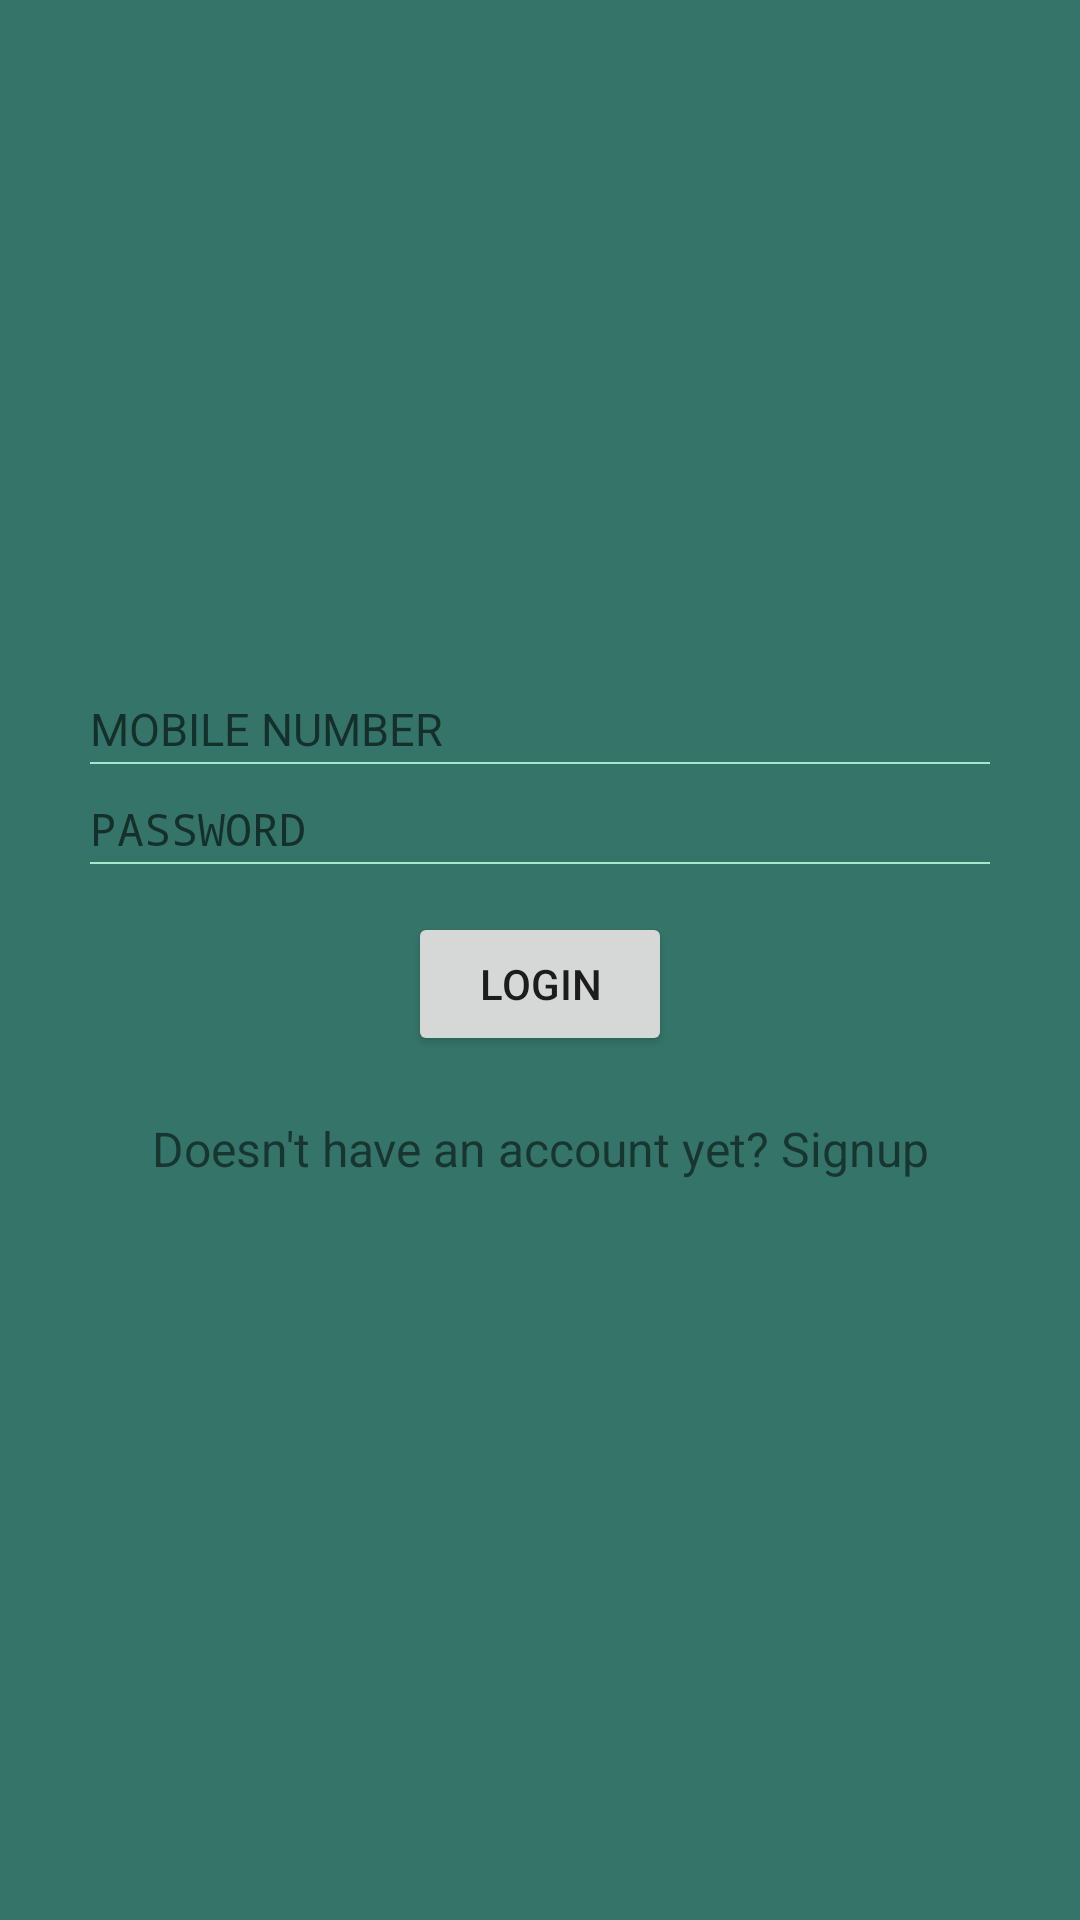

The Android layout XML behind this screen, and the referenced resources:
<!-- AndroidManifest.xml: application theme AppTheme -->
<!-- res/layout/content_login.xml -->
<?xml version="1.0" encoding="utf-8"?>
<RelativeLayout xmlns:android="http://schemas.android.com/apk/res/android"
    xmlns:app="http://schemas.android.com/apk/res-auto"
    xmlns:tools="http://schemas.android.com/tools"
    android:layout_width="match_parent"
    android:layout_height="match_parent"
    android:background="#357569"
    app:layout_behavior="@string/appbar_scrolling_view_behavior"
    tools:context="com.enchcorp.screenshare.Login"
    tools:showIn="@layout/activity_login">
<LinearLayout
    android:layout_width="300dp"
    android:layout_height="wrap_content"
    android:layout_centerInParent="true"

    android:orientation="vertical">

    <android.support.design.widget.TextInputLayout


        android:layout_width="match_parent"
        android:theme="@style/TextLabel"
        android:gravity="center"
        android:layout_height="wrap_content"
        android:layout_alignParentTop="true"
        android:layout_alignParentLeft="true"
        android:layout_alignParentStart="true"
        android:id="@+id/textInputLayout">
        <EditText
            android:textSize="15sp"
            android:hint="MOBILE NUMBER"
            android:layout_marginLeft="0dp"

            android:layout_marginTop="100dp"
            android:textColor="#ffffff"
            android:id="@+id/phno"
            android:layout_width="match_parent"
            android:layout_height="wrap_content"
            android:inputType="number"
            android:maxLength="10"
            android:background="@drawable/selector_bg_edit_2"
            android:textCursorDrawable="@drawable/bg_input_cursor_2"
            android:paddingBottom="2dp"
            />
    </android.support.design.widget.TextInputLayout>
    <android.support.design.widget.TextInputLayout


        android:layout_width="match_parent"
        android:theme="@style/TextLabel"
        android:gravity="center"
        android:layout_height="wrap_content"
        android:layout_alignParentTop="true"
        android:layout_alignParentLeft="true"
        android:layout_alignParentStart="true"
        android:id="@+id/textInputLayout1">
        <EditText
            android:textSize="15sp"
            android:hint="PASSWORD"
            android:layout_marginLeft="0dp"

            android:layout_marginTop="100dp"
            android:textColor="#ffffff"
            android:id="@+id/pswd"
            android:layout_width="match_parent"
            android:layout_height="wrap_content"
            android:inputType="textPassword"
            android:maxLength="10"
            android:background="@drawable/selector_bg_edit_2"
            android:textCursorDrawable="@drawable/bg_input_cursor_2"
            android:paddingBottom="2dp"
            />
    </android.support.design.widget.TextInputLayout>
    <Button
        android:layout_width="wrap_content"
        android:layout_height="wrap_content"
        android:layout_below="@+id/textInputLayout"
        android:layout_centerInParent="true"
        android:layout_gravity="center"
        android:id="@+id/login"
        android:text="Login"
        android:layout_marginTop="15dp" />
    <TextView android:id="@+id/link_signup"
        android:layout_width="fill_parent"
        android:layout_below="@+id/login_layout"
        android:layout_height="wrap_content"
        android:layout_marginTop="20dp"
        android:layout_marginBottom="24dp"
        android:text="Doesn't have an account yet? Signup"
        android:gravity="center"
        android:textSize="16dip"/>
</LinearLayout>


</RelativeLayout>
<!-- res/layout/activity_login.xml (included above) -->
<?xml version="1.0" encoding="utf-8"?>
<android.support.design.widget.CoordinatorLayout xmlns:android="http://schemas.android.com/apk/res/android"
    xmlns:app="http://schemas.android.com/apk/res-auto"
    xmlns:tools="http://schemas.android.com/tools"
    android:layout_width="match_parent"
    android:layout_height="match_parent"
    tools:context="com.enchcorp.screenshare.Login">

    <android.support.design.widget.AppBarLayout
        android:layout_width="match_parent"
        android:layout_height="wrap_content"
        android:theme="@style/AppTheme.AppBarOverlay">



    </android.support.design.widget.AppBarLayout>

    <include layout="@layout/content_login" />



</android.support.design.widget.CoordinatorLayout>
<!-- resources referenced by this layout -->
<resources>
  <!-- drawable bg_input_cursor_2 (drawable) -->
  <?xml version="1.0" encoding="utf-8"?>
  <shape xmlns:android="http://schemas.android.com/apk/res/android"
      android:shape="rectangle">
      <size android:width="1dp"
          />
      <solid android:color="#4A148C"/>
  </shape>
  <!-- drawable selector_bg_edit_2 (drawable) -->
  <?xml version="1.0" encoding="utf-8"?>
  <selector xmlns:android="http://schemas.android.com/apk/res/android">
  
      <item android:state_focused="true">
          <layer-list>
              <item
                  android:bottom="1dp"
                  android:left="-2dp"
                  android:right="-2dp"
                  android:top="-2dp">
                  <shape android:shape="rectangle">
                      <stroke
                          android:width="1dp"
                          android:color="#4A148C" />
                  </shape>
              </item>
          </layer-list>
      </item>
      <item android:state_pressed="true">
          <layer-list>
              <item
                  android:bottom="1dp"
                  android:left="-2dp"
                  android:right="-2dp"
                  android:top="-2dp">
                  <shape android:shape="rectangle">
                      <stroke
                          android:width="1dp"
                          android:color="#4A148C" />
                  </shape>
              </item>
          </layer-list>
      </item>
      <item >
          <layer-list>
              <item
                  android:bottom="1dp"
                  android:left="-2dp"
                  android:right="-2dp"
                  android:top="-2dp">
                  <shape android:shape="rectangle">
                      <stroke
                          android:width="0.5dp"
                          android:color="#a4e7ca" />
                  </shape>
              </item>
          </layer-list>
      </item>
  </selector>
  <style name="AppTheme.AppBarOverlay" parent="ThemeOverlay.AppCompat.Dark.ActionBar" />
  <style name="TextLabel" parent="Theme.AppCompat.Light.NoActionBar">
          
          <item name="colorControlActivated">#161616</item>
      </style>
  <style name="AppTheme" parent="Theme.AppCompat.Light.DarkActionBar">
          
          <item name="colorPrimary">@color/colorPrimary</item>
          <item name="colorPrimaryDark">@color/colorPrimaryDark</item>
          <item name="colorAccent">@color/colorAccent</item>
      </style>
  <color name="colorPrimary">#439186</color>
  <color name="colorPrimaryDark">#357569</color>
  <color name="colorAccent">#FF4081</color>
</resources>
